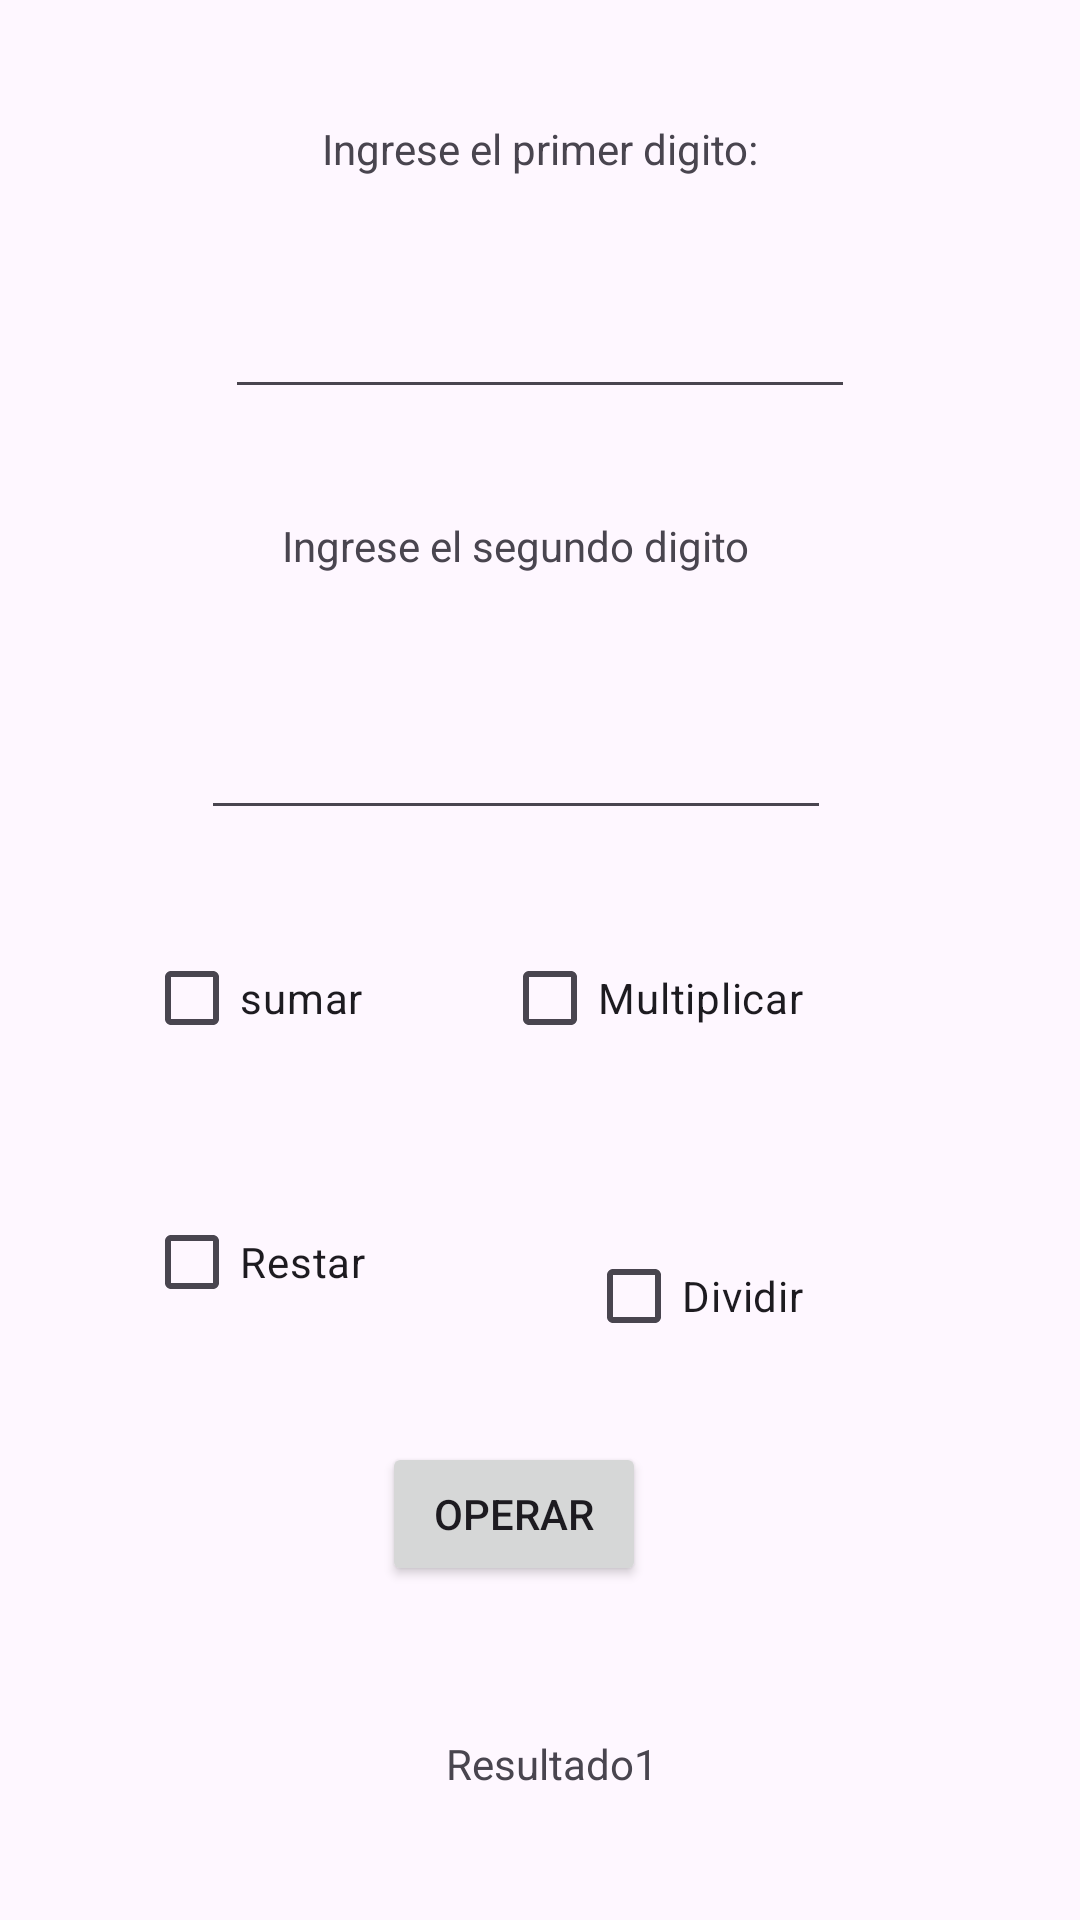

Produce the Android XML layout that renders to this screen, including the resource entries it uses.
<!-- AndroidManifest.xml: application theme Theme.LinearLayoutWebViewYMas -->
<!-- res/layout/proyecto03.xml -->
<?xml version="1.0" encoding="utf-8"?>
<androidx.constraintlayout.widget.ConstraintLayout xmlns:android="http://schemas.android.com/apk/res/android"
    xmlns:app="http://schemas.android.com/apk/res-auto"
    xmlns:tools="http://schemas.android.com/tools"
    android:id="@+id/main"
    android:layout_width="match_parent"
    android:layout_height="match_parent"
    android:onClick="operar"
    tools:context=".MainActivity">

    <TextView
        android:id="@+id/tv1"
        android:layout_width="wrap_content"
        android:layout_height="wrap_content"
        android:layout_marginTop="40dp"
        android:text="Ingrese el primer digito:"
        app:layout_constraintEnd_toEndOf="parent"
        app:layout_constraintStart_toStartOf="parent"
        app:layout_constraintTop_toTopOf="parent" />

    <EditText
        android:id="@+id/et1"
        android:layout_width="wrap_content"
        android:layout_height="wrap_content"
        android:layout_marginTop="36dp"
        android:ems="10"
        android:inputType="text"
        app:layout_constraintEnd_toEndOf="parent"
        app:layout_constraintStart_toStartOf="parent"
        app:layout_constraintTop_toBottomOf="@+id/tv1" />

    <TextView
        android:id="@+id/tv2"
        android:layout_width="wrap_content"
        android:layout_height="wrap_content"
        android:layout_marginTop="36dp"
        android:text="Ingrese el segundo digito"
        app:layout_constraintEnd_toEndOf="parent"
        app:layout_constraintHorizontal_bias="0.461"
        app:layout_constraintStart_toStartOf="parent"
        app:layout_constraintTop_toBottomOf="@+id/et1" />

    <EditText
        android:id="@+id/et2"
        android:layout_width="wrap_content"
        android:layout_height="wrap_content"
        android:layout_marginTop="44dp"
        android:ems="10"
        android:inputType="text"
        app:layout_constraintEnd_toEndOf="parent"
        app:layout_constraintHorizontal_bias="0.447"
        app:layout_constraintStart_toStartOf="parent"
        app:layout_constraintTop_toBottomOf="@+id/tv2" />

    <CheckBox
        android:id="@+id/sumar"
        android:layout_width="wrap_content"
        android:layout_height="wrap_content"
        android:layout_marginStart="48dp"
        android:layout_marginTop="32dp"
        android:text="sumar"
        app:layout_constraintStart_toStartOf="parent"
        app:layout_constraintTop_toBottomOf="@+id/et2" />

    <CheckBox
        android:id="@+id/restar"
        android:layout_width="wrap_content"
        android:layout_height="wrap_content"
        android:layout_marginStart="48dp"
        android:layout_marginTop="40dp"
        android:text="Restar"
        app:layout_constraintStart_toStartOf="parent"
        app:layout_constraintTop_toBottomOf="@+id/sumar" />

    <CheckBox
        android:id="@+id/multiplicar"
        android:layout_width="wrap_content"
        android:layout_height="wrap_content"
        android:layout_marginTop="32dp"
        android:layout_marginEnd="92dp"
        android:text="Multiplicar"
        app:layout_constraintEnd_toEndOf="parent"
        app:layout_constraintTop_toBottomOf="@+id/et2" />

    <CheckBox
        android:id="@+id/dividir"
        android:layout_width="wrap_content"
        android:layout_height="wrap_content"
        android:layout_marginTop="48dp"
        android:layout_marginEnd="92dp"
        android:text="Dividir"
        app:layout_constraintBottom_toTopOf="@+id/button"
        app:layout_constraintEnd_toEndOf="parent"
        app:layout_constraintTop_toBottomOf="@+id/multiplicar"
        app:layout_constraintVertical_bias="0.115" />

    <Button
        android:id="@+id/button"
        android:layout_width="wrap_content"
        android:layout_height="wrap_content"
        android:layout_marginTop="36dp"
        android:onClick="operar"
        android:text="Operar"
        app:layout_constraintEnd_toEndOf="parent"
        app:layout_constraintHorizontal_bias="0.468"
        app:layout_constraintStart_toStartOf="parent"
        app:layout_constraintTop_toBottomOf="@+id/restar" />

    <TextView
        android:id="@+id/tv3"
        android:layout_width="wrap_content"
        android:layout_height="wrap_content"
        android:layout_marginTop="48dp"
        android:text="Resultado1"
        app:layout_constraintBottom_toBottomOf="parent"
        app:layout_constraintEnd_toEndOf="parent"
        app:layout_constraintHorizontal_bias="0.514"
        app:layout_constraintStart_toStartOf="parent"
        app:layout_constraintTop_toBottomOf="@+id/button"
        app:layout_constraintVertical_bias="0.039" />

</androidx.constraintlayout.widget.ConstraintLayout>
<!-- resources referenced by this layout -->
<resources>
  <style name="Theme.LinearLayoutWebViewYMas" parent="Base.Theme.LinearLayoutWebViewYMas" />
  <style name="Base.Theme.LinearLayoutWebViewYMas" parent="Theme.Material3.DayNight.NoActionBar">
          
          
      </style>
</resources>
